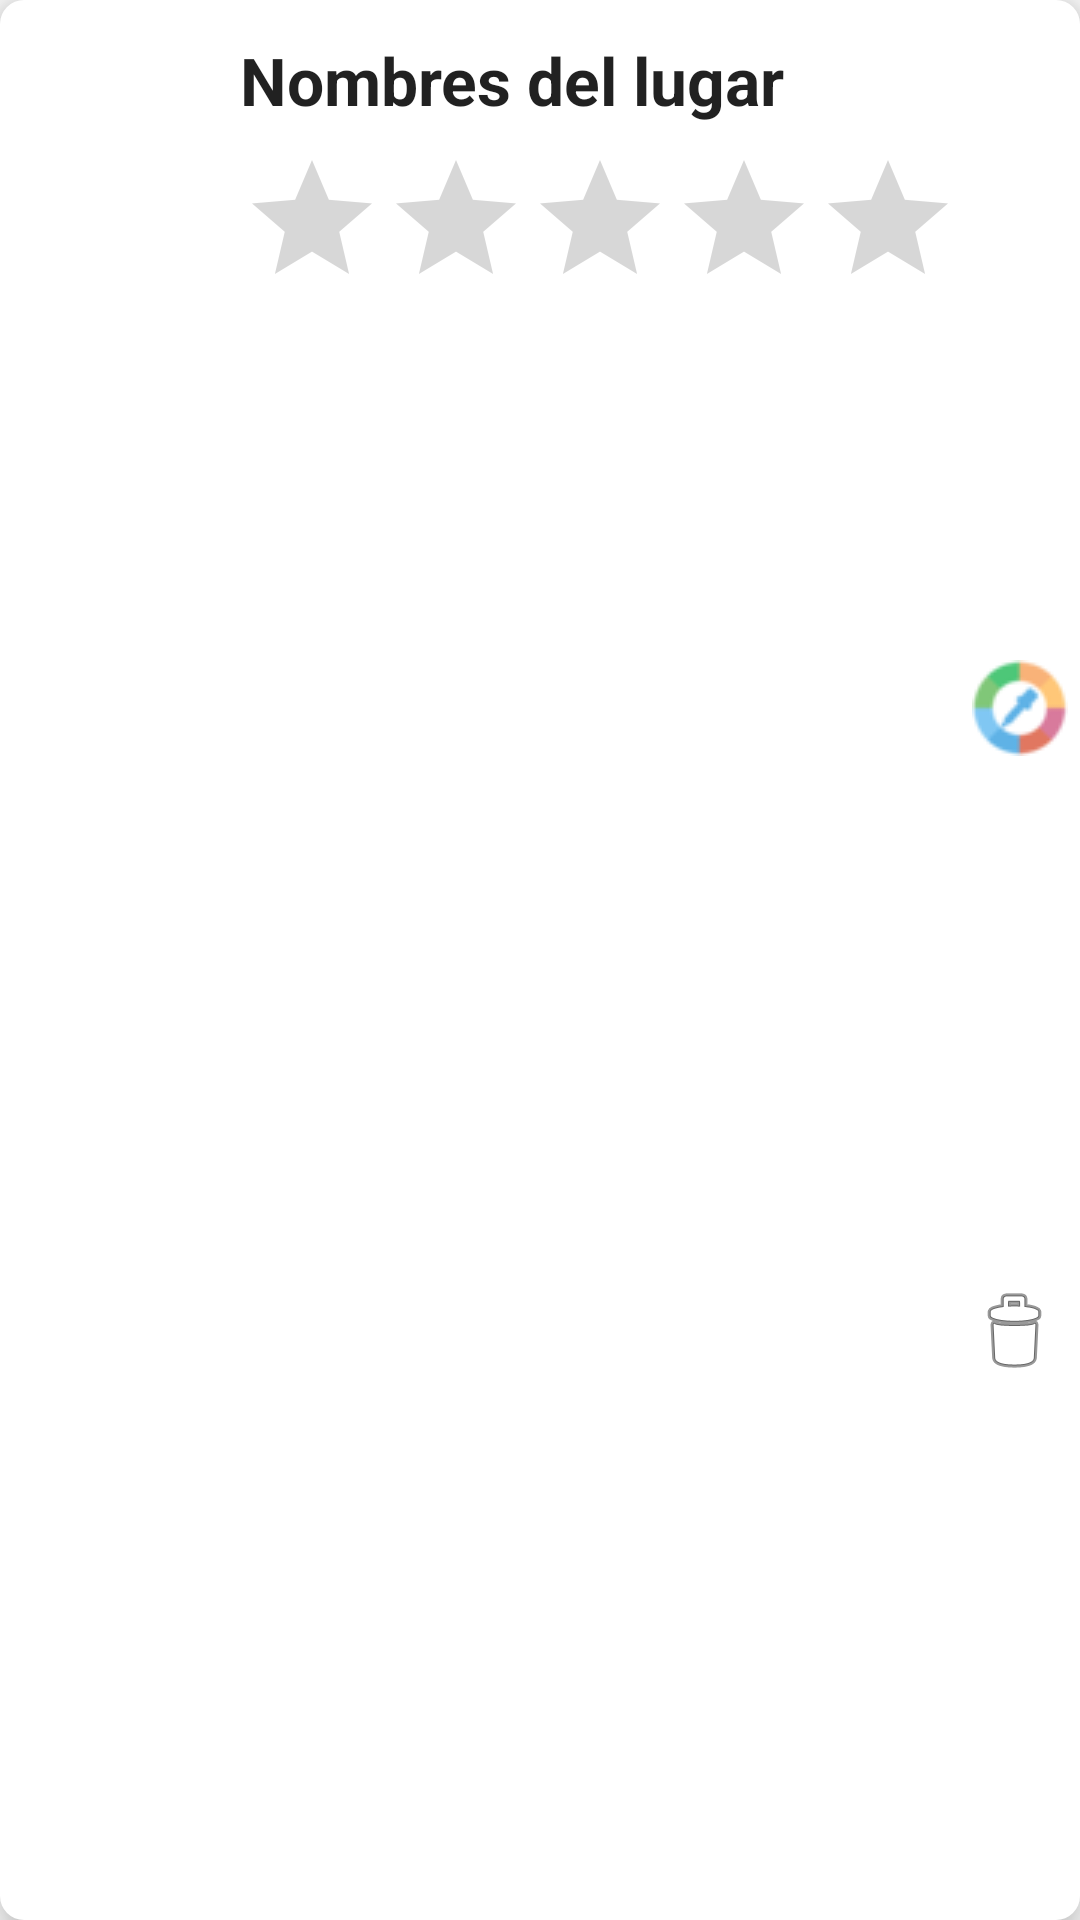

Write the Android layout XML for this screen, with the resource values it uses.
<!-- AndroidManifest.xml: application theme Theme.MisCacharros -->
<!-- res/layout/vista_tipo_elemento_lista.xml -->
<androidx.constraintlayout.widget.ConstraintLayout
    xmlns:android="http://schemas.android.com/apk/res/android"
    xmlns:app="http://schemas.android.com/apk/res-auto"
    xmlns:tools="http://schemas.android.com/tools"
    android:layout_width="match_parent"
    android:layout_height="wrap_content"
    android:background="@drawable/round_corners"
    android:layout_marginTop="4dp"
    android:layout_marginBottom="4dp"
    android:elevation="8dp"
    android:padding="4dp">

    <ImageView android:id="@+id/foto"
        android:layout_width="64dp"
        android:layout_height="?android:attr/listPreferredItemHeight"
        android:layout_margin="4dp"
        android:contentDescription="fotografía"
        android:src="@drawable/miscaharros"
        app:layout_constraintTop_toTopOf="parent"
        app:layout_constraintLeft_toLeftOf="parent"
        app:layout_constraintBottom_toBottomOf="parent"/>

    <TextView
        android:id="@+id/nombre"
        android:layout_width="0dp"
        android:layout_height="wrap_content"
        android:layout_marginLeft="8dp"
        android:layout_marginTop="8dp"
        android:maxLines="1"
        android:text="Nombres del lugar"
        android:textAppearance="@style/TextAppearance.AppCompat.Large"
        android:textStyle="bold"
        app:layout_constraintLeft_toRightOf="@+id/foto"
        app:layout_constraintRight_toLeftOf="@id/botonBorrar"
        app:layout_constraintTop_toTopOf="parent" />


    <RatingBar
        android:id="@+id/prioridad"
        android:layout_width="wrap_content"
        android:layout_height="wrap_content"
        android:layout_marginLeft="8dp"
        android:layout_marginTop="8dp"
        android:layout_marginBottom="8dp"
        android:numStars="5"
        android:stepSize="1"
        app:layout_constraintLeft_toRightOf="@+id/foto"
        app:layout_constraintTop_toBottomOf="@id/nombre" />


    <ImageButton
        android:id="@+id/botonColor"
        android:layout_width="wrap_content"
        android:layout_height="wrap_content"
        android:background="#00FFFFFF"
        android:contentDescription="Seleccionar Color"
        android:src="@drawable/color_selector"
        app:layout_constraintBottom_toBottomOf="@id/botonBorrar"
        app:layout_constraintEnd_toEndOf="parent"
        app:layout_constraintLeft_toRightOf="@+id/nombre"
        app:layout_constraintTop_toTopOf="@id/nombre" />

    <ImageButton
        android:id="@+id/botonBorrar"
        android:layout_width="wrap_content"
        android:layout_height="wrap_content"
        android:src="@android:drawable/ic_menu_delete"
        android:background="#00FFFFFF"
        android:contentDescription="Borrar"
        app:layout_constraintTop_toBottomOf="@id/botonColor"
        app:layout_constraintLeft_toRightOf="@+id/nombre"
        app:layout_constraintEnd_toEndOf="parent"
        app:layout_constraintBottom_toBottomOf="parent"
        android:layout_marginStart="2dp"
        android:layout_marginEnd="2dp"/>

</androidx.constraintlayout.widget.ConstraintLayout>
<!-- resources referenced by this layout -->
<resources>
  <!-- drawable color_selector: png bitmap (drawable, 2422 bytes) -->
  <!-- drawable round_corners (drawable) -->
  <shape xmlns:android="http://schemas.android.com/apk/res/android"
      android:shape="rectangle">
      <corners android:radius="8dp" /> 
      <solid android:color="@color/cardview_light_background" /> 
  </shape>
  <style name="Theme.MisCacharros" parent="Base.Theme.MisCacharros" />
  <style name="Base.Theme.MisCacharros" parent="Theme.AppCompat.Light.NoActionBar">
          
          
      </style>
</resources>
